Run: headless pygame with SDL's dummy video driver; simulated clock (each Clock.tick advances the game by its frame time, no real sleeping); random seed 0; keys injected as events and as key.get_pressed() state; no mouse input.
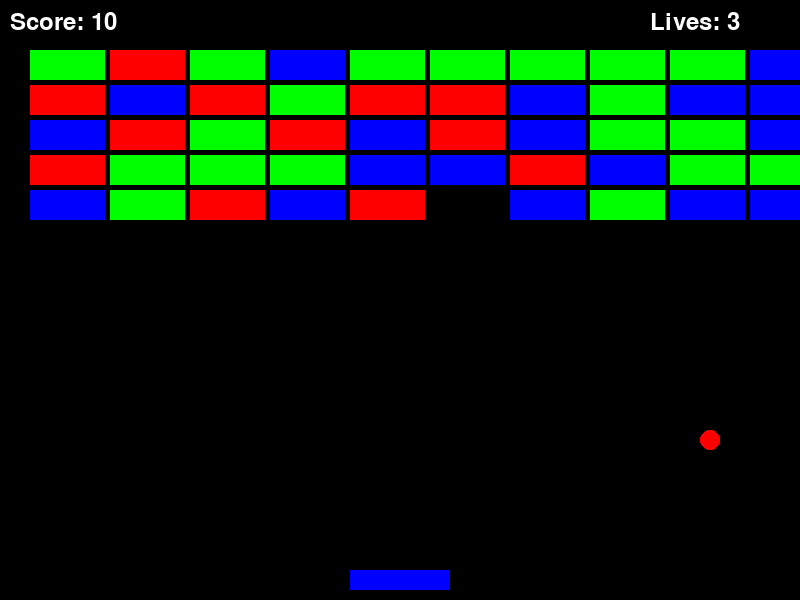
Frame 1 of 4 · flips 1–60 · no input
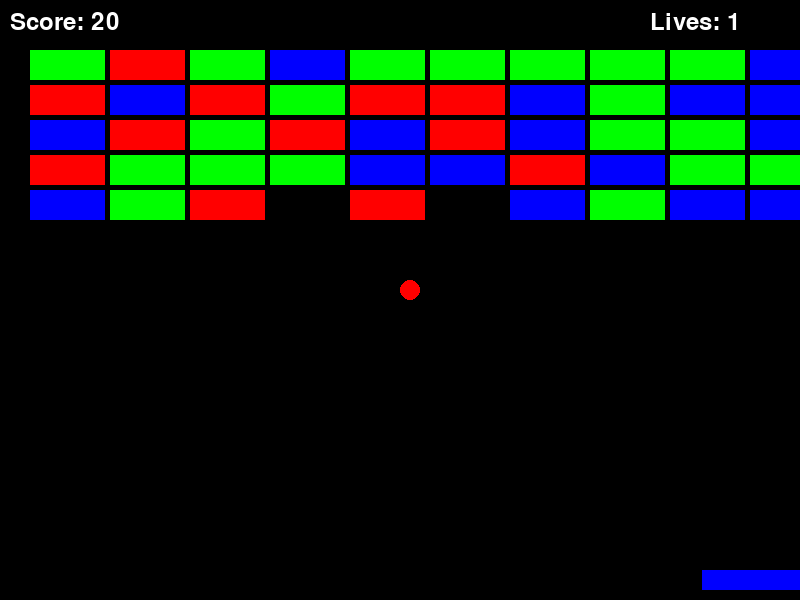
Frame 2 of 4 · flips 61–180 · tapped SPACE, RETURN · held RIGHT (→), D
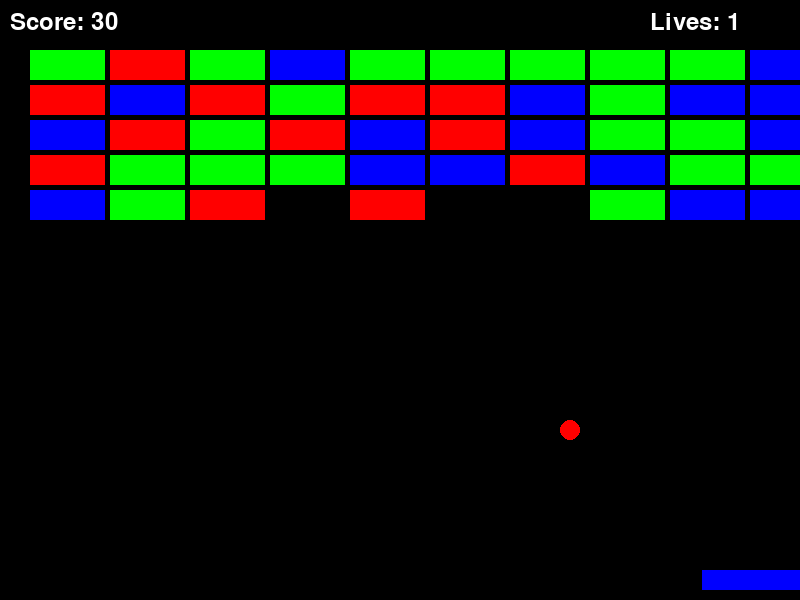
Frame 3 of 4 · flips 181–300 · held DOWN (↓), S
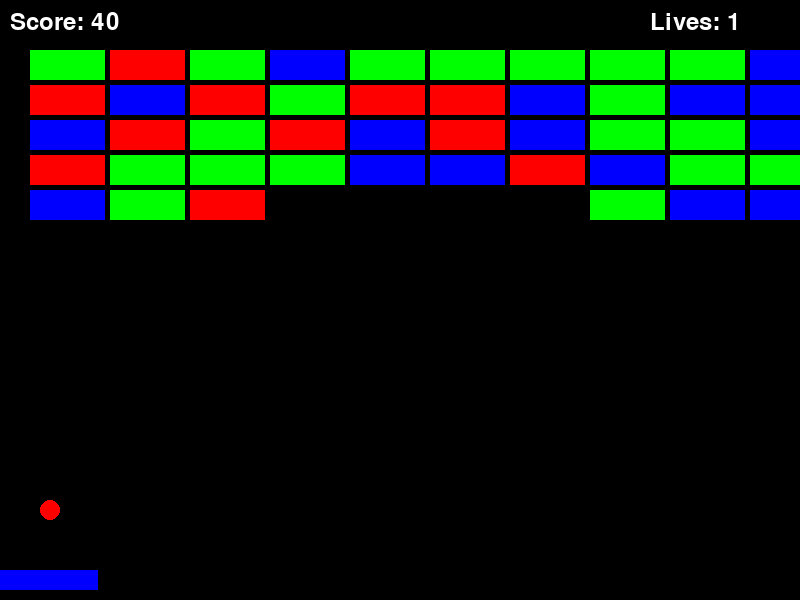
Frame 4 of 4 · flips 301–420 · held LEFT (←), A, UP (↑), W

The pygame program that drew these frames:

import pygame
import random

# Initialize Pygame
pygame.init()

# Screen dimensions
SCREEN_WIDTH = 800
SCREEN_HEIGHT = 600

# Colors
WHITE = (255, 255, 255)
RED = (255, 0, 0)
GREEN = (0, 255, 0)
BLUE = (0, 0, 255)
BLACK = (0, 0, 0)

# Paddle settings
PADDLE_WIDTH = 100
PADDLE_HEIGHT = 20
PADDLE_SPEED = 8

# Ball settings
BALL_RADIUS = 10
BALL_SPEED_X = 5
BALL_SPEED_Y = 5

# Brick settings
BRICK_WIDTH = 75
BRICK_HEIGHT = 30
BRICK_ROWS = 5
BRICK_COLS = 10

# Initialize screen
screen = pygame.display.set_mode((SCREEN_WIDTH, SCREEN_HEIGHT))
pygame.display.set_caption("Breakout Game")

# Clock for controlling frame rate
clock = pygame.time.Clock()

# Font for displaying text
font = pygame.font.Font(None, 36)


class Paddle:
    def __init__(self):
        self.width = PADDLE_WIDTH
        self.height = PADDLE_HEIGHT
        self.x = (SCREEN_WIDTH - self.width) // 2
        self.y = SCREEN_HEIGHT - self.height - 10
        self.speed = PADDLE_SPEED
        self.rect = pygame.Rect(self.x, self.y, self.width, self.height)

    def move(self, direction):
        if direction == "left" and self.rect.left > 0:
            self.rect.x -= self.speed
        if direction == "right" and self.rect.right < SCREEN_WIDTH:
            self.rect.x += self.speed

    def draw(self):
        pygame.draw.rect(screen, BLUE, self.rect)


class Ball:
    def __init__(self):
        self.radius = BALL_RADIUS
        self.x = SCREEN_WIDTH // 2
        self.y = SCREEN_HEIGHT // 2
        self.speed_x = BALL_SPEED_X * random.choice([-1, 1])
        self.speed_y = -BALL_SPEED_Y
        self.rect = pygame.Rect(self.x, self.y, self.radius * 2, self.radius * 2)

    def move(self):
        self.rect.x += self.speed_x
        self.rect.y += self.speed_y

        # Ball collision with walls
        if self.rect.left <= 0 or self.rect.right >= SCREEN_WIDTH:
            self.speed_x *= -1
        if self.rect.top <= 0:
            self.speed_y *= -1

    def draw(self):
        pygame.draw.circle(screen, RED, self.rect.center, self.radius)

    def reset(self):
        self.rect.center = (SCREEN_WIDTH // 2, SCREEN_HEIGHT // 2)
        self.speed_x = BALL_SPEED_X * random.choice([-1, 1])
        self.speed_y = -BALL_SPEED_Y


class Brick:
    def __init__(self, x, y):
        self.rect = pygame.Rect(x, y, BRICK_WIDTH, BRICK_HEIGHT)
        self.color = random.choice([RED, GREEN, BLUE])

    def draw(self):
        pygame.draw.rect(screen, self.color, self.rect)


def create_bricks():
    bricks = []
    for row in range(BRICK_ROWS):
        for col in range(BRICK_COLS):
            brick = Brick(col * (BRICK_WIDTH + 5) + 30, row * (BRICK_HEIGHT + 5) + 50)
            bricks.append(brick)
    return bricks


def main():
    paddle = Paddle()
    ball = Ball()
    bricks = create_bricks()
    score = 0
    lives = 3
    running = True

    while running:
        screen.fill(BLACK)

        for event in pygame.event.get():
            if event.type == pygame.QUIT:
                running = False

        # Paddle movement
        keys = pygame.key.get_pressed()
        if keys[pygame.K_LEFT]:
            paddle.move("left")
        if keys[pygame.K_RIGHT]:
            paddle.move("right")

        # Ball movement
        ball.move()

        # Ball collision with paddle
        if ball.rect.colliderect(paddle.rect):
            ball.speed_y *= -1

        # Ball collision with bricks
        for brick in bricks[:]:
            if ball.rect.colliderect(brick.rect):
                ball.speed_y *= -1
                bricks.remove(brick)
                score += 10

        # Ball out of bounds
        if ball.rect.bottom >= SCREEN_HEIGHT:
            lives -= 1
            if lives == 0:
                running = False
            else:
                ball.reset()

        # Draw everything
        paddle.draw()
        ball.draw()
        for brick in bricks:
            brick.draw()

        # Display score and lives
        score_text = font.render(f"Score: {score}", True, WHITE)
        lives_text = font.render(f"Lives: {lives}", True, WHITE)
        screen.blit(score_text, (10, 10))
        screen.blit(lives_text, (SCREEN_WIDTH - 150, 10))

        # Update display
        pygame.display.flip()
        clock.tick(60)

    pygame.quit()


if __name__ == "__main__":
    main()
